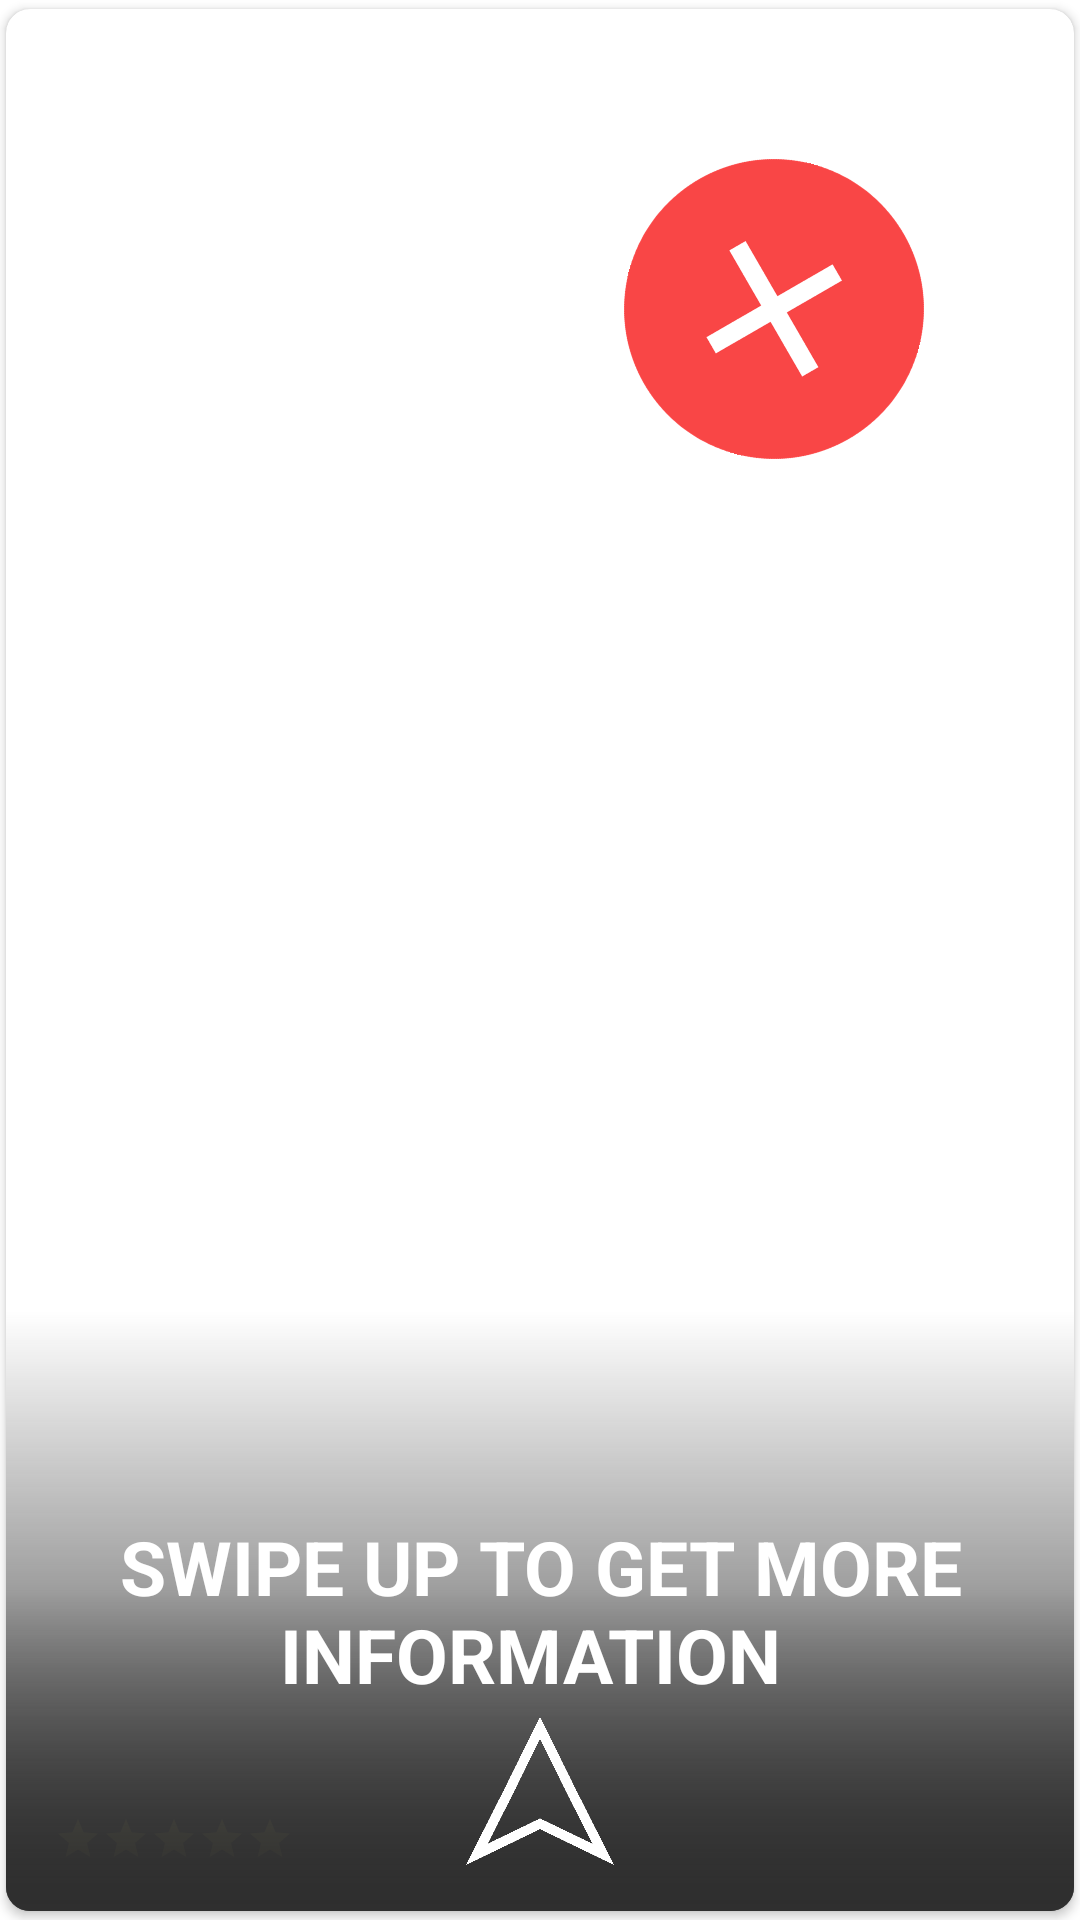

Layout XML and referenced resources for this Android screen:
<!-- AndroidManifest.xml: application theme Theme.HungerBears -->
<!-- res/layout/card_view.xml -->
<?xml version="1.0" encoding="utf-8"?>
<androidx.cardview.widget.CardView
    xmlns:android="http://schemas.android.com/apk/res/android"
    xmlns:app="http://schemas.android.com/apk/res-auto"
    android:layout_width="match_parent"
    android:layout_height="match_parent"
    android:layout_marginBottom="100dp"
    android:layout_marginLeft="10dp"
    android:layout_marginRight="10dp"
    android:background="?attr/selectableItemBackground"
    android:foreground="?attr/selectableItemBackground"
    app:cardUseCompatPadding="true"
    app:cardPreventCornerOverlap="false"
    app:cardCornerRadius="8dp"
    app:cardBackgroundColor="@android:color/white">


    <ImageView
        android:id="@+id/item_image"
        android:layout_width="match_parent"
        android:layout_height="match_parent"
        android:scaleType="centerCrop"/>






    <LinearLayout
        android:layout_width="match_parent"
        android:layout_height="wrap_content"
        android:layout_gravity="bottom"
        android:orientation="vertical"
        android:padding="16dp"
                android:background="@drawable/gradient_to_top">

        <TextView
            android:id="@+id/item_name"
            android:layout_width="wrap_content"
            android:layout_height="wrap_content"
            android:textColor="@android:color/white"
            android:textSize="26sp"
            android:textStyle="bold" />

        <TextView
            android:id="@+id/item_distance"
            android:layout_width="wrap_content"
            android:layout_height="wrap_content"
            android:textColor="@android:color/white"
            android:textSize="18sp"
            android:textStyle="bold" />

        <RatingBar
            android:id="@+id/item_rating"
            style="?android:attr/ratingBarStyleSmall"
            android:layout_width="wrap_content"
            android:layout_height="wrap_content"
            android:numStars="5"
            android:stepSize=".5"
            android:layout_gravity="bottom"
            android:progressTint="#fffa86"
            android:progressBackgroundTint="#fffa86" />


    </LinearLayout>

    <FrameLayout
        android:id="@+id/left_overlay"
        android:layout_width="100dp"
        android:layout_height="100dp"
        android:layout_gravity="right"
        android:layout_marginRight="50dp"
        android:layout_marginTop="50dp">

        <ImageView
            android:layout_width="match_parent"
            android:layout_height="match_parent"
            android:background="@drawable/x_image"
            android:rotation="15"
            />
    </FrameLayout>

    <FrameLayout
        android:id="@+id/right_overlay"
        android:layout_width="100dp"
        android:layout_height="100dp"
        android:layout_gravity="left"
        android:layout_marginLeft="50dp"
        android:layout_marginTop="50dp">

        <ImageView
            android:layout_width="match_parent"
            android:layout_height="match_parent"
            android:background="@drawable/check"
            android:rotation="-15"/>
    </FrameLayout>

    <FrameLayout
        android:id="@+id/top_overlay"
        android:layout_width="match_parent"
        android:layout_height="200dp"
        android:layout_gravity="bottom">

            <View
                android:layout_width="match_parent"
                android:layout_height="match_parent"
                android:background="@drawable/gradient_to_top" />
        <TextView
            android:layout_width="wrap_content"
            android:layout_height="wrap_content"
            android:layout_gravity="center"
            android:gravity="center"
            android:textColor="@color/white"
            android:textSize="25dp"
            android:text="SWIPE UP TO GET MORE INFORMATION "
            android:textStyle="bold"/>

        <ImageView
            android:layout_width="50dp"
            android:layout_height="50dp"
            android:layout_gravity="center"
            android:layout_marginTop="60dp"
            android:background="@drawable/arrow_up"/>

        

    </FrameLayout>


</androidx.cardview.widget.CardView>
<!-- resources referenced by this layout -->
<resources>
  <color name="white">#FFFFFFFF</color>
  <!-- drawable arrow_up: png bitmap (drawable, 12197 bytes) -->
  <!-- drawable gradient_to_top (drawable) -->
  <shape xmlns:android="http://schemas.android.com/apk/res/android"
      android:shape="rectangle" >
  
      <gradient
          android:angle="270"
          android:startColor="#00000000"
          android:endColor="#2e2e2e" />
  
  
  
  </shape>
  <!-- drawable x_image: png bitmap (drawable, 14746 bytes) -->
  <style name="Theme.HungerBears" parent="Theme.MaterialComponents.DayNight.DarkActionBar">
          
          <item name="colorPrimary">@color/purple_500</item>
          <item name="colorPrimaryVariant">@color/purple_700</item>
          <item name="colorOnPrimary">@color/white</item>
          
          <item name="colorSecondary">@color/teal_200</item>
          <item name="colorSecondaryVariant">@color/teal_700</item>
          <item name="colorOnSecondary">@color/black</item>
          
          <item name="android:statusBarColor" tools:targetApi="l">?attr/colorPrimaryVariant</item>
          
      </style>
  <color name="purple_500">#FF6200EE</color>
  <color name="purple_700">#FF3700B3</color>
  <color name="teal_200">#FF03DAC5</color>
  <color name="teal_700">#FF018786</color>
  <color name="black">#FF000000</color>
</resources>
